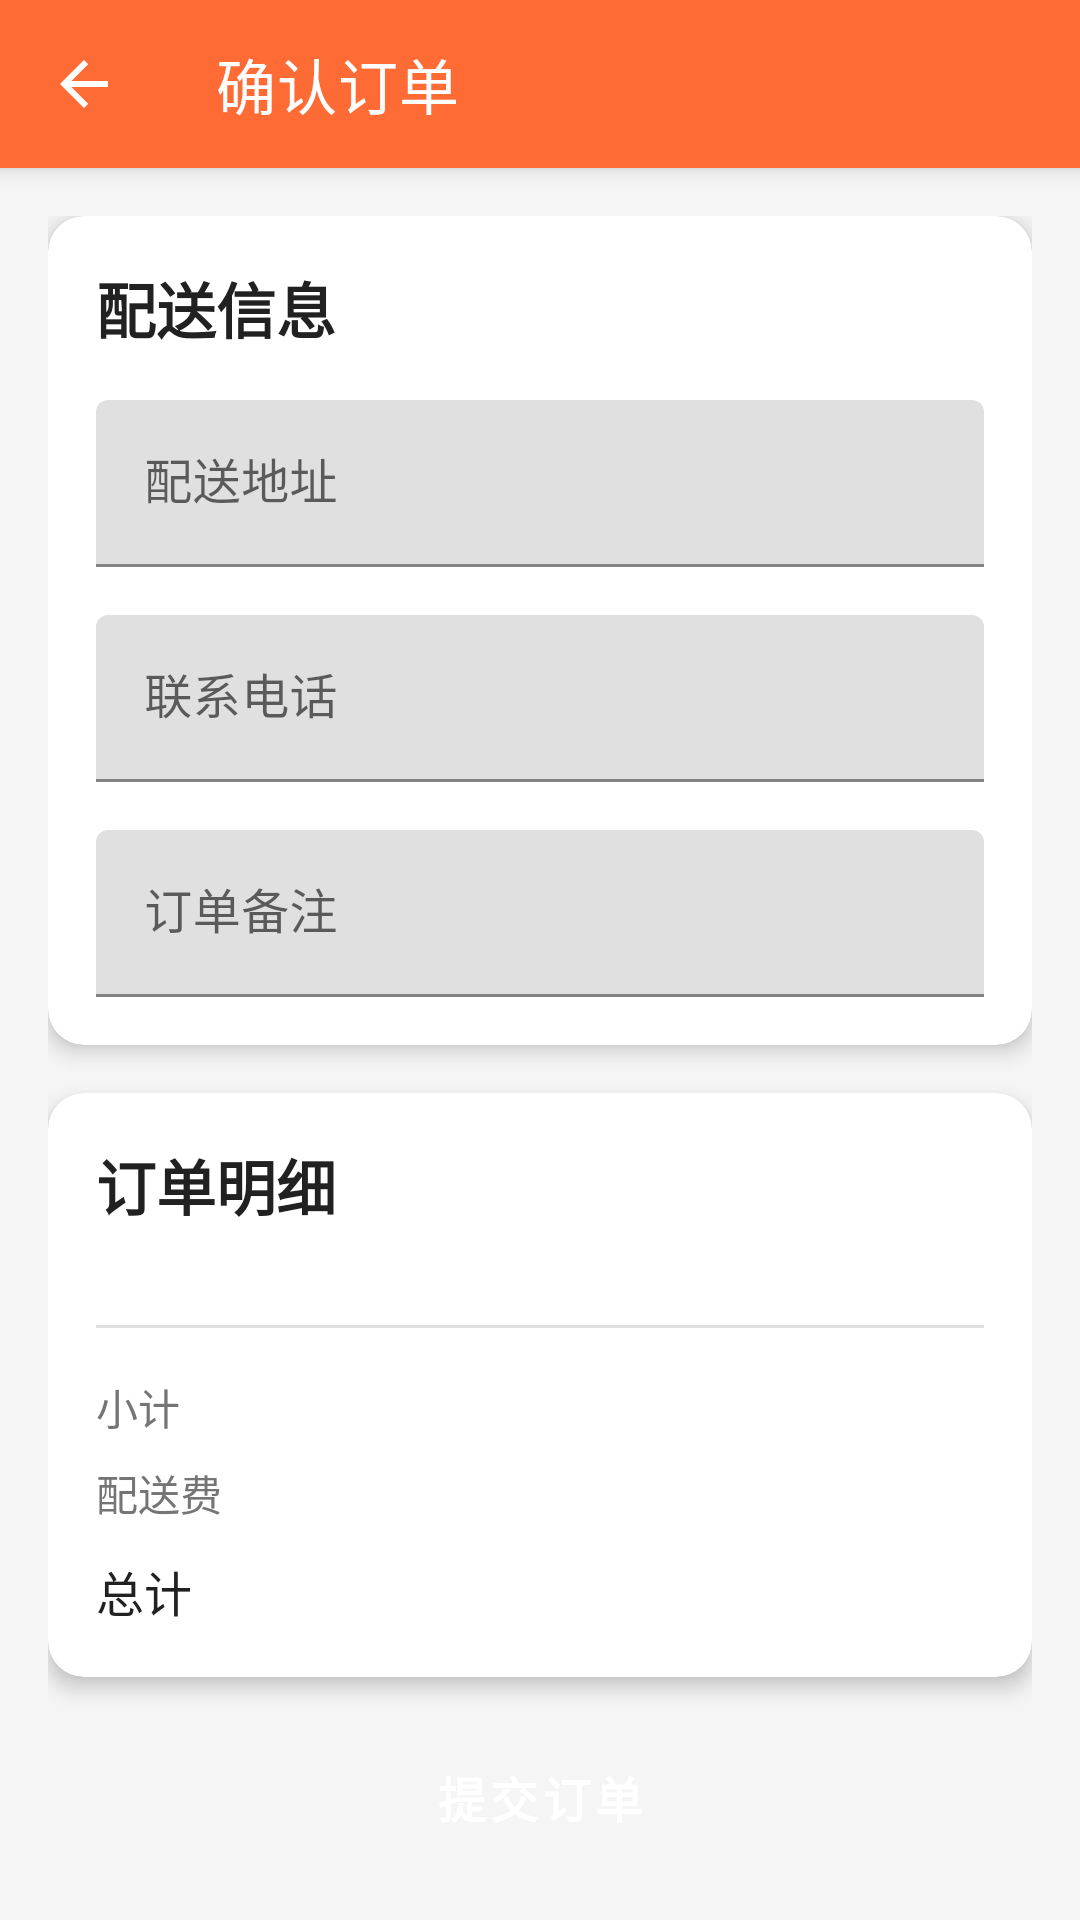

Produce the Android XML layout that renders to this screen, including the resource entries it uses.
<!-- AndroidManifest.xml: application theme Theme.ElectDishSystem -->
<!-- res/layout/activity_order_confirm.xml -->
<?xml version="1.0" encoding="utf-8"?>
<androidx.coordinatorlayout.widget.CoordinatorLayout xmlns:android="http://schemas.android.com/apk/res/android"
    xmlns:app="http://schemas.android.com/apk/res-auto"
    xmlns:tools="http://schemas.android.com/tools"
    android:layout_width="match_parent"
    android:layout_height="match_parent"
    android:background="@color/background"
    tools:context=".ui.OrderConfirmActivity">

    <com.google.android.material.appbar.AppBarLayout
        android:layout_width="match_parent"
        android:layout_height="wrap_content"
        android:theme="@style/ThemeOverlay.AppCompat.Dark.ActionBar">

        <androidx.appcompat.widget.Toolbar
            android:id="@+id/toolbar"
            android:layout_width="match_parent"
            android:layout_height="?attr/actionBarSize"
            android:background="@color/primary"
            app:navigationIcon="?attr/homeAsUpIndicator"
            app:popupTheme="@style/ThemeOverlay.AppCompat.Light"
            app:title="@string/order_confirm_title"
            app:titleTextColor="@color/text_white" />

    </com.google.android.material.appbar.AppBarLayout>

    <androidx.core.widget.NestedScrollView
        android:layout_width="match_parent"
        android:layout_height="match_parent"
        app:layout_behavior="@string/appbar_scrolling_view_behavior">

        <LinearLayout
            android:layout_width="match_parent"
            android:layout_height="wrap_content"
            android:orientation="vertical"
            android:padding="@dimen/spacing_normal">

            
            <com.google.android.material.card.MaterialCardView
                android:layout_width="match_parent"
                android:layout_height="wrap_content"
                android:layout_marginBottom="@dimen/spacing_normal"
                app:cardCornerRadius="@dimen/card_corner_radius"
                app:cardElevation="@dimen/card_elevation">

                <LinearLayout
                    android:layout_width="match_parent"
                    android:layout_height="wrap_content"
                    android:orientation="vertical"
                    android:padding="@dimen/spacing_normal">

                    <TextView
                        style="@style/TextTitle"
                        android:layout_width="wrap_content"
                        android:layout_height="wrap_content"
                        android:layout_marginBottom="@dimen/spacing_normal"
                        android:text="@string/delivery_info" />

                    <com.google.android.material.textfield.TextInputLayout
                        android:layout_width="match_parent"
                        android:layout_height="wrap_content"
                        android:layout_marginBottom="@dimen/spacing_normal"
                        android:hint="@string/delivery_address"
                        app:boxStrokeColor="@color/primary"
                        app:hintTextColor="@color/primary">

                        <com.google.android.material.textfield.TextInputEditText
                            android:id="@+id/addressEditText"
                            android:layout_width="match_parent"
                            android:layout_height="wrap_content"
                            android:inputType="textPostalAddress"
                            android:maxLines="3" />

                    </com.google.android.material.textfield.TextInputLayout>

                    <com.google.android.material.textfield.TextInputLayout
                        android:layout_width="match_parent"
                        android:layout_height="wrap_content"
                        android:layout_marginBottom="@dimen/spacing_normal"
                        android:hint="@string/phone_number"
                        app:boxStrokeColor="@color/primary"
                        app:hintTextColor="@color/primary">

                        <com.google.android.material.textfield.TextInputEditText
                            android:id="@+id/phoneEditText"
                            android:layout_width="match_parent"
                            android:layout_height="wrap_content"
                            android:inputType="phone"
                            android:maxLines="1" />

                    </com.google.android.material.textfield.TextInputLayout>

                    <com.google.android.material.textfield.TextInputLayout
                        android:layout_width="match_parent"
                        android:layout_height="wrap_content"
                        android:hint="@string/order_remarks"
                        app:boxStrokeColor="@color/primary"
                        app:hintTextColor="@color/primary">

                        <com.google.android.material.textfield.TextInputEditText
                            android:id="@+id/remarksEditText"
                            android:layout_width="match_parent"
                            android:layout_height="wrap_content"
                            android:inputType="textMultiLine"
                            android:maxLines="3" />

                    </com.google.android.material.textfield.TextInputLayout>

                </LinearLayout>

            </com.google.android.material.card.MaterialCardView>

            
            <com.google.android.material.card.MaterialCardView
                android:layout_width="match_parent"
                android:layout_height="wrap_content"
                android:layout_marginBottom="@dimen/spacing_normal"
                app:cardCornerRadius="@dimen/card_corner_radius"
                app:cardElevation="@dimen/card_elevation">

                <LinearLayout
                    android:layout_width="match_parent"
                    android:layout_height="wrap_content"
                    android:orientation="vertical"
                    android:padding="@dimen/spacing_normal">

                    <TextView
                        style="@style/TextTitle"
                        android:layout_width="wrap_content"
                        android:layout_height="wrap_content"
                        android:layout_marginBottom="@dimen/spacing_normal"
                        android:text="@string/order_summary" />

                    <androidx.recyclerview.widget.RecyclerView
                        android:id="@+id/orderItemsRecyclerView"
                        android:layout_width="match_parent"
                        android:layout_height="wrap_content"
                        app:layoutManager="androidx.recyclerview.widget.LinearLayoutManager"
                        tools:itemCount="3"
                        tools:listitem="@layout/item_order_summary" />

                    <View
                        android:layout_width="match_parent"
                        android:layout_height="1dp"
                        android:layout_marginTop="@dimen/spacing_normal"
                        android:layout_marginBottom="@dimen/spacing_normal"
                        android:background="@color/divider" />

                    
                    <LinearLayout
                        android:layout_width="match_parent"
                        android:layout_height="wrap_content"
                        android:layout_marginBottom="@dimen/spacing_small"
                        android:orientation="horizontal">

                        <TextView
                            style="@style/TextBody"
                            android:layout_width="0dp"
                            android:layout_height="wrap_content"
                            android:layout_weight="1"
                            android:text="@string/subtotal" />

                        <TextView
                            android:id="@+id/subtotalText"
                            style="@style/TextBody"
                            android:layout_width="wrap_content"
                            android:layout_height="wrap_content"
                            tools:text="¥128.00" />

                    </LinearLayout>

                    
                    <LinearLayout
                        android:layout_width="match_parent"
                        android:layout_height="wrap_content"
                        android:layout_marginBottom="@dimen/spacing_small"
                        android:orientation="horizontal">

                        <TextView
                            style="@style/TextBody"
                            android:layout_width="0dp"
                            android:layout_height="wrap_content"
                            android:layout_weight="1"
                            android:text="@string/delivery_fee" />

                        <TextView
                            android:id="@+id/deliveryFeeText"
                            style="@style/TextBody"
                            android:layout_width="wrap_content"
                            android:layout_height="wrap_content"
                            tools:text="¥5.00" />

                    </LinearLayout>

                    
                    <LinearLayout
                        android:layout_width="match_parent"
                        android:layout_height="wrap_content"
                        android:orientation="horizontal">

                        <TextView
                            style="@style/TextSubtitle"
                            android:layout_width="0dp"
                            android:layout_height="wrap_content"
                            android:layout_weight="1"
                            android:text="@string/total_amount" />

                        <TextView
                            android:id="@+id/totalAmountText"
                            style="@style/TextPrice"
                            android:layout_width="wrap_content"
                            android:layout_height="wrap_content"
                            android:textSize="@dimen/text_size_xlarge"
                            tools:text="¥133.00" />

                    </LinearLayout>

                </LinearLayout>

            </com.google.android.material.card.MaterialCardView>

            
            <Button
                android:id="@+id/submitOrderButton"
                style="@style/ButtonPrimary"
                android:layout_width="match_parent"
                android:layout_height="@dimen/button_height"
                android:text="@string/submit_order" />

        </LinearLayout>

    </androidx.core.widget.NestedScrollView>

</androidx.coordinatorlayout.widget.CoordinatorLayout>
<!-- res/layout/item_order_summary.xml (included above) -->
<?xml version="1.0" encoding="utf-8"?>
<LinearLayout xmlns:android="http://schemas.android.com/apk/res/android"
    xmlns:tools="http://schemas.android.com/tools"
    android:layout_width="match_parent"
    android:layout_height="wrap_content"
    android:orientation="horizontal"
    android:paddingTop="@dimen/spacing_small"
    android:paddingBottom="@dimen/spacing_small">

    <TextView
        android:id="@+id/orderItemName"
        style="@style/TextBody"
        android:layout_width="0dp"
        android:layout_height="wrap_content"
        android:layout_weight="1"
        android:ellipsize="end"
        android:maxLines="1"
        tools:text="宫保鸡丁" />

    <TextView
        android:id="@+id/orderItemQuantity"
        style="@style/TextBody"
        android:layout_width="wrap_content"
        android:layout_height="wrap_content"
        android:layout_marginStart="@dimen/spacing_small"
        android:layout_marginEnd="@dimen/spacing_small"
        tools:text="x2" />

    <TextView
        android:id="@+id/orderItemPrice"
        style="@style/TextBody"
        android:layout_width="wrap_content"
        android:layout_height="wrap_content"
        android:textColor="@color/price"
        tools:text="¥76.00" />

</LinearLayout>
<!-- resources referenced by this layout -->
<resources>
  <color name="background">#F5F5F5</color>
  <color name="divider">#E0E0E0</color>
  <color name="price">#FF5722</color>
  <color name="primary">#FF6B35</color>
  <color name="text_white">#FFFFFF</color>
  <dimen name="button_height">48dp</dimen>
  <dimen name="card_corner_radius">12dp</dimen>
  <dimen name="card_elevation">4dp</dimen>
  <dimen name="spacing_normal">16dp</dimen>
  <dimen name="spacing_small">8dp</dimen>
  <dimen name="text_size_xlarge">20sp</dimen>
  <string name="delivery_address">配送地址</string>
  <string name="delivery_fee">配送费</string>
  <string name="delivery_info">配送信息</string>
  <string name="order_confirm_title">确认订单</string>
  <string name="order_remarks">订单备注</string>
  <string name="order_summary">订单明细</string>
  <string name="phone_number">联系电话</string>
  <string name="submit_order">提交订单</string>
  <string name="subtotal">小计</string>
  <string name="total_amount">总计</string>
  <style name="ButtonPrimary" parent="Widget.MaterialComponents.Button">
          <item name="android:textColor">@color/text_white</item>
          <item name="backgroundTint">@color/button_primary</item>
          <item name="cornerRadius">8dp</item>
          <item name="android:textSize">16sp</item>
          <item name="android:padding">12dp</item>
          <item name="android:textStyle">bold</item>
      </style>
  <style name="TextBody">
          <item name="android:textSize">14sp</item>
          <item name="android:textColor">@color/text_secondary</item>
      </style>
  <style name="TextPrice">
          <item name="android:textSize">18sp</item>
          <item name="android:textColor">@color/price</item>
          <item name="android:textStyle">bold</item>
      </style>
  <style name="TextSubtitle">
          <item name="android:textSize">16sp</item>
          <item name="android:textColor">@color/text_primary</item>
      </style>
  <style name="TextTitle">
          <item name="android:textSize">20sp</item>
          <item name="android:textColor">@color/text_primary</item>
          <item name="android:textStyle">bold</item>
      </style>
  <style name="Theme.ElectDishSystem" parent="Theme.MaterialComponents.DayNight.DarkActionBar">
          
          <item name="colorPrimary">@color/primary</item>
          <item name="colorPrimaryVariant">@color/primary_dark</item>
          <item name="colorOnPrimary">@color/white</item>
          
          <item name="colorSecondary">@color/accent</item>
          <item name="colorSecondaryVariant">@color/accent</item>
          <item name="colorOnSecondary">@color/white</item>
          
          <item name="android:statusBarColor">@color/primary_dark</item>
          
          <item name="android:windowBackground">@color/background</item>
          <item name="colorSurface">@color/surface</item>
      </style>
  <color name="button_primary">#FF6B35</color>
  <color name="text_secondary">#757575</color>
  <color name="text_primary">#212121</color>
  <color name="primary_dark">#E85A2A</color>
  <color name="white">#FFFFFF</color>
  <color name="accent">#FFA726</color>
  <color name="surface">#FFFFFF</color>
</resources>
